The GitHub repository faziya18/retina_ai contains a labelled image folder "OCT_dataset" with 2 categories: AMD, CSR. Examples follow, each with its label.

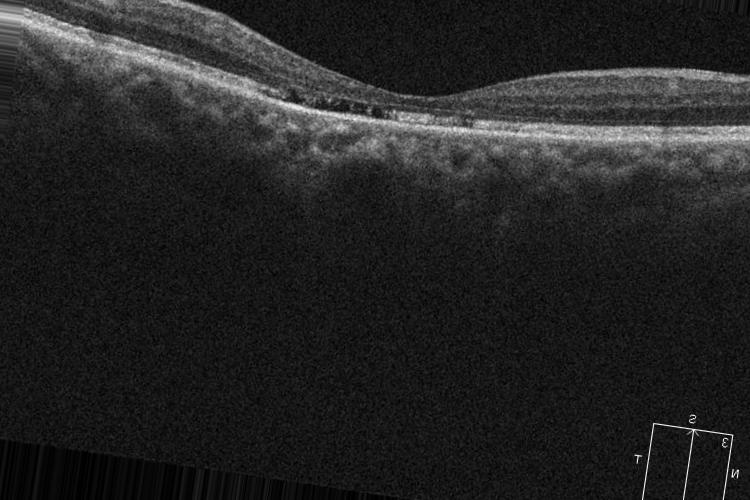
Label: CSR

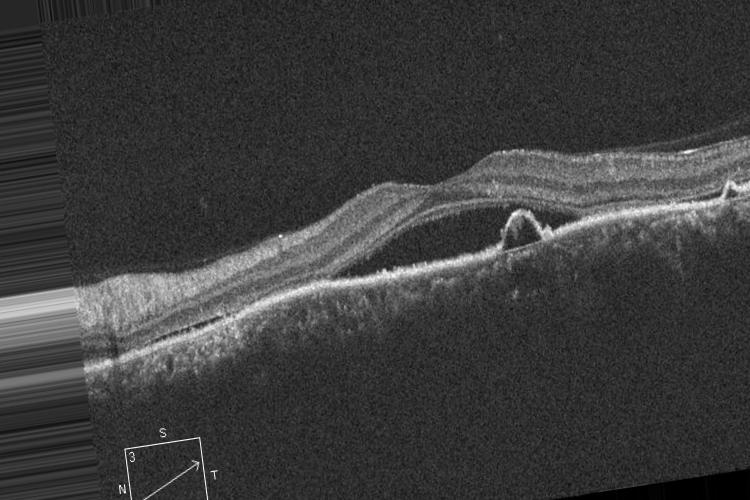
Label: CSR

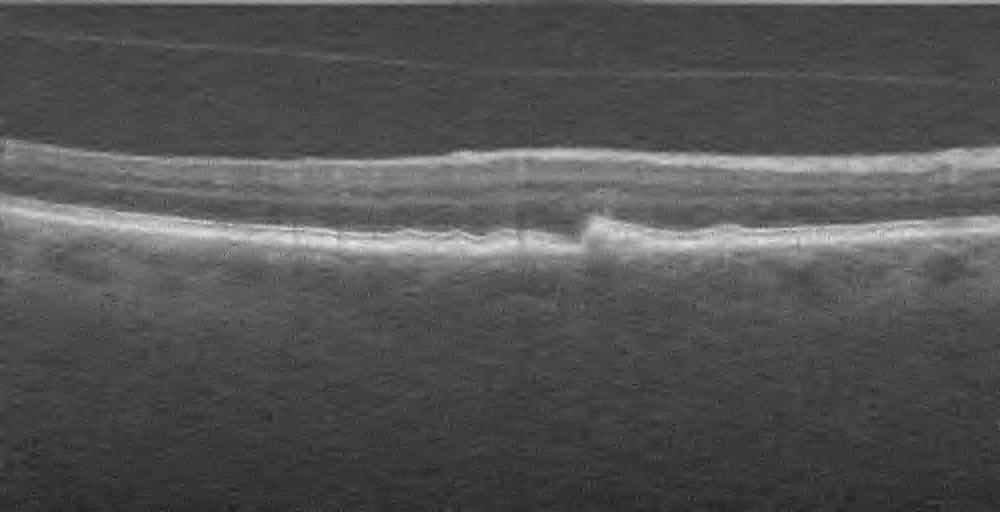
Label: AMD

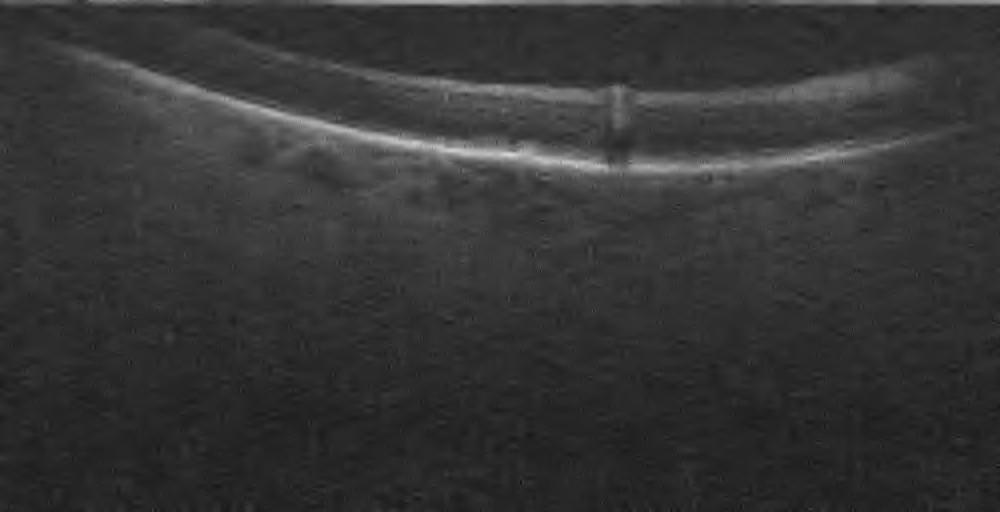
Label: AMD

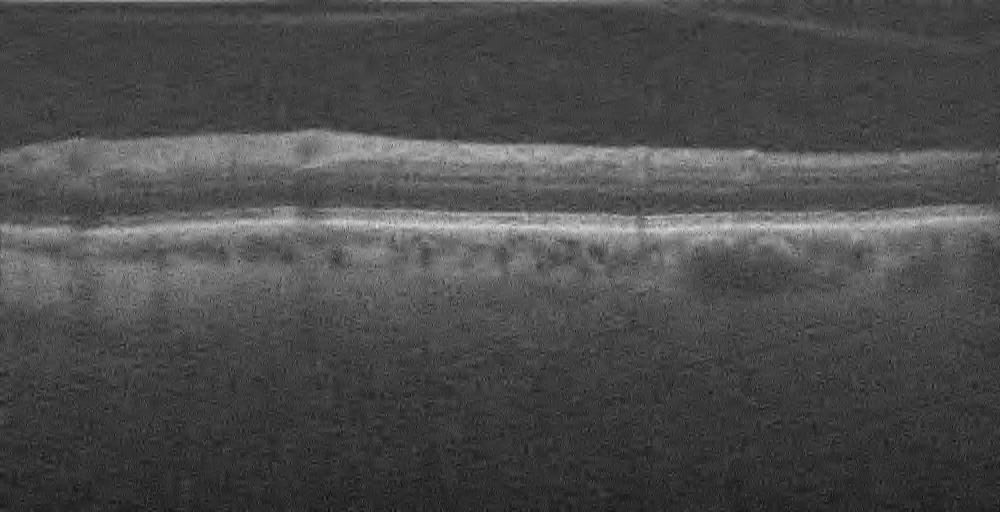
Label: AMD

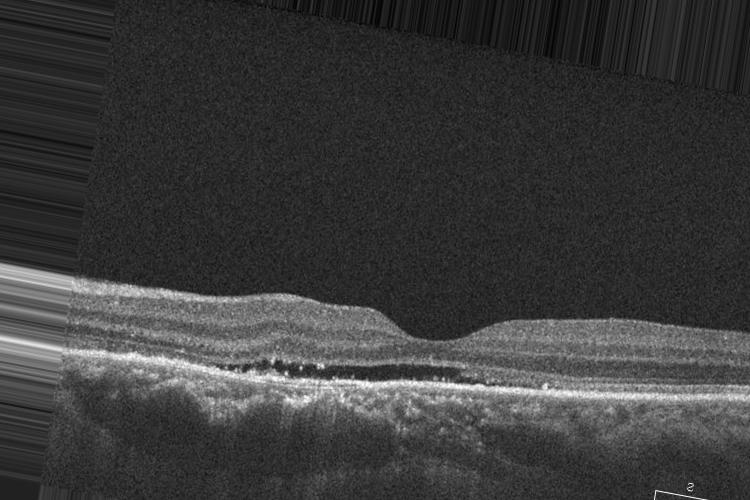
Label: CSR
